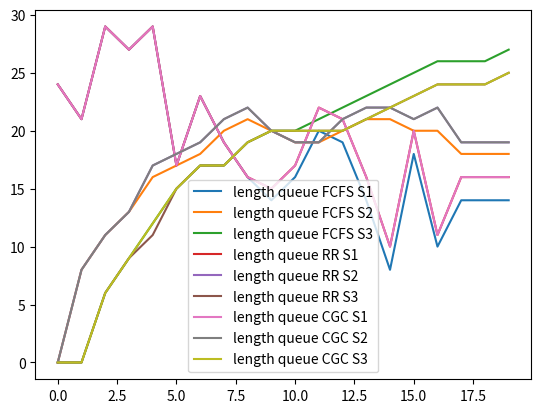

Python code for this plot:
import numpy as np
import math
import matplotlib.pylab as plt

np.random.seed(3)

# Configuration
I = 3
AI = [3, 8, 16]
N = 20
S = 3 # Number of servers

# Servers
class Server:
    def __init__ (self, c):
        global I
        self.c = c
        self.Q = [[] for q in range(0, I)]
        self.R = np.empty(I)
        self.R.fill(0)
        self.D = [[] for q in range(0, I)]
        self.LD = None # Last departures
        self.P = []
        self.rule = None

FFS = []
RRS = []
CGCS = []
c = float(sum(AI))
for i in range(0, S):
    FFS .append(Server(c))
    RRS .append(Server(c))
    CGCS.append(Server(c))
    c -= 1

# Increase time in queue per period
def increaseTIQ (Q):
    for i in range(0, I):
        for q in range(0, len(Q[i])):
            Q[i][q] += 1

# Sum of queue
def sumQ (Q):
    total = 0
    for i in range(0, I):
        total += len(Q[i])
    return total

# Round with rest
def roundRest (value):
    rounded = math.floor(value)
    return rounded, value - rounded

# Count departures
def countD (D):
    count = 0.0
    for i in range(0, I):
        count += len(D[i])
    return count

# Determine number of jobs in queue
def determineNumberOfJobsInQ (Q, A, R, D):
    counts = []

    for i in range(0, I):
        Qi = Q[i]

        # Add arrivals
        for j in range(0, int(A[i])):
            Qi.append(0)

        # No departures
        if R[i] == 0.0:
            counts.append(0)
            continue

        # Pick R[i] amount of jobs from beginning of queue
        if len(Qi) > R[i]:
            r = int(R[i])
            d = Qi[:r]
            Q[i] = Qi[r:]

        # Depart all
        else:
            d = Qi[:]
            Q[i] = []

        D[i] += d
        counts.append(len(d))

    return counts

# Avarage departures
def averageD (D):
    avg = np.empty(I)

    for i in range(0, I):
        avg[i] = float(sum(D[i])) / len(D[i])

    return avg

def stdDev (D):
    avg = averageD(D)
    V = []

    for i in range(0, I):
        total = 0

        for d in D[i]:
            total += (d - avg[i]) ** 2

        V.append((total / len(D[i])) ** (0.5))

    return V

def CV (D):
    return stdDev(D) / averageD(D)

# Queueing Disciplines
# > First Come, First Served
def FCFS (s, A, n):
    Q = s.Q
    R = s.R
    D = s.D

    increaseTIQ(Q)
    s.LD = determineNumberOfJobsInQ(Q, A, R, D)

    # Determine results
    R = [0.0 for r in R]
    c = s.c
    offset = 0
    indexes = [0 for r in R]

    while c > 0:
        # First rule: handle longest waiting job
        high = 0
        queues = []
        for i in range(0, I):
            i = (i + offset) % I       # Round-Robin cycle
            Qi = Q[i]
            index = indexes[i]

            # Queue is fully handled
            if index >= len(Qi):
                continue

            # Multiple longest waiting jobs
            if Qi[index] == high:
                queues.append(i)
                indexes[i] += 1

            # New longest waiting job
            elif Qi[index] > high:
                # Other job found, reset indexes
                for _, j in enumerate(queues):
                    indexes[j] -= 1

                high = Qi[index]
                queues = [i]
                indexes[i] += 1

        # Second rule: handle one of longest waiting jobs using RR
        if len(queues) > 1:
            q = queues[offset % len(queues)]

            # Reset other indexes
            for _, j in enumerate(queues):
                if j != q:
                    indexes[j] -= 1

            R[q] += 1

        # Handle longest waiting job only
        elif len(queues) == 1:
            R[queues[0]] += 1

        # No more jobs
        else:
            R[offset % I] += 1

        c -= 1
        offset += 1                    # RR

    s.Q = Q
    s.R = R
    s.D = D
    s.P.append(sumQ(Q))

# > Round Robin
def RR (s, A, n):
    Q = s.Q
    R = s.R
    D = s.D

    increaseTIQ(Q)
    s.LD = determineNumberOfJobsInQ(Q, A, R, D)

    # Start with equal split
    R = [s.c / I for r in R]

    # Divide overcapacity on to other queues
    r = 0.0
    for i in range(0, I):
        ri = r / (I - i)               # Queue remainder
        r -= ri                        # Use queue remainder

        lenQi = len(Q[i])
        value = R[i] + ri
        limit = lenQi                  # Upper bound
        delta = value - limit

        if delta > 0:
            r += delta
            value = limit

        R[i] = value

    for i in range(0, int(r)):
        R[i % I] += 1

    s.Q = Q
    s.R = R
    s.D = D
    s.P.append(sumQ(Q))

# > Contested Garment Consistent

# Half the sum of the claims (determine y)
def halfTheSumOfTheClaims (Q):
    return sumQ(Q) / 2

# Determine rule (determine x)
def exceedsServerCapacity (c, Q):
    return c > halfTheSumOfTheClaims(Q)

def CGC (s, A, n):
    Q = s.Q
    R = s.R
    D = s.D

    increaseTIQ(Q)
    s.LD = determineNumberOfJobsInQ(Q, A, R, D)

    # Start with equal split
    c = s.c
    R = [c / I for r in R]
    x = 0.0

    # First rule
    if not exceedsServerCapacity(c, Q):
        rule = 1
        r = 0.0                        # Remainder
        for i in range(0, I):
            ri = r / (I - i)           # Queue remainder
            r -= ri                    # Use queue remainder

            lenQi = len(Q[i])
            value = R[i] + ri
            limit = lenQi / 2          # Upper bound
            delta = value - limit

            if delta > 0:
                r += delta
                value = limit

            value, rest = roundRest(value)
            x += rest
            R[i] = value

    # Second rule
    else:
        rule = 2
        loss = (sumQ(Q) - c) / I       # Distributed loss
        r = 0.0                        # Remainder
        for i in range(0, I):
            ri = r / (I - i)           # Queue remainder
            ri = r
            r -= ri                    # Use queue remainder

            lenQi = len(Q[i])
            value = loss + ri
            limit = lenQi / 2          # Lower bound
            delta = value - limit

            if delta > 0:
                r += delta
                value = limit
            else:
                value = lenQi - value

            value, rest = roundRest(value)
            x += rest
            R[i] = value

    for i in range(0, int(round(x))):
        R[i % I] += 1

    s.Q = Q
    s.R = R
    s.D = D
    s.P.append(sumQ(Q))
    s.rule = rule

# Test
def printServer (label, s, A):
    print('Server %s' % label)
    print('A', A)
    print('Q', s.Q)
    print('D', s.D)
    print('P', s.P)
    print('R', s.R)
    print('')

for n in range(0, N):
    print('=== Period %d ===' % (n + 1))

    # Determine arrivals
    A = np.empty(I)
    for i in range(0, I):
        A[i] = np.random.poisson(AI[i])

    Af = list(A)
    Ar = list(A)
    Ac = list(A)

    # Servers
    for s in range(0, S):
        FCFS(FFS[s], Af, n)
        #printServer('FFS %d' % (s + 1), FFS[s], Af)
        Af = FFS[s].LD

        RR(RRS[s], Ar, n)
        #printServer('RRS %d' % (s + 1), RRS[s], Ar)
        Ar = RRS[s].LD

        CGC(CGCS[s], Ac, n)
        #printServer('CGCS %d' % (s + 1), CGCS[s], Ac)
        Ac = CGCS[s].LD

# Totals
def printResults (i, s):
    print('Server %d' % (i + 1))
    WIP = float(sum(s.P)) / N
    TH = countD(s.D) / N
    CT = WIP / TH
    print('WIP', WIP)
    print('TH', TH)
    print('CT', CT)
    print('Davg', averageD(s.D))
    print('stdDev', stdDev(s.D))
    print('CV', CV(s.D))
    print('')

# > Totals FCFS
print('=== Totals FCFS ===')

for i in range(0, S):
    s = FFS[i]
    printResults(i, s)
    plt.plot(s.P, label = 'length queue FCFS S%d' % (i + 1))

# > Totals RR
print('=== Totals RR ===')

for i in range(0, S):
    s = RRS[i]
    printResults(i, s)
    plt.plot(s.P, label = 'length queue RR S%d' % (i + 1))

# > Totals CGC
print('=== Totals CGC ===')

for i in range(0, S):
    s = CGCS[i]
    printResults(i, s)
    plt.plot(s.P, label = 'length queue CGC S%d' % (i + 1))

# Show plot
plt.legend()
plt.show()
